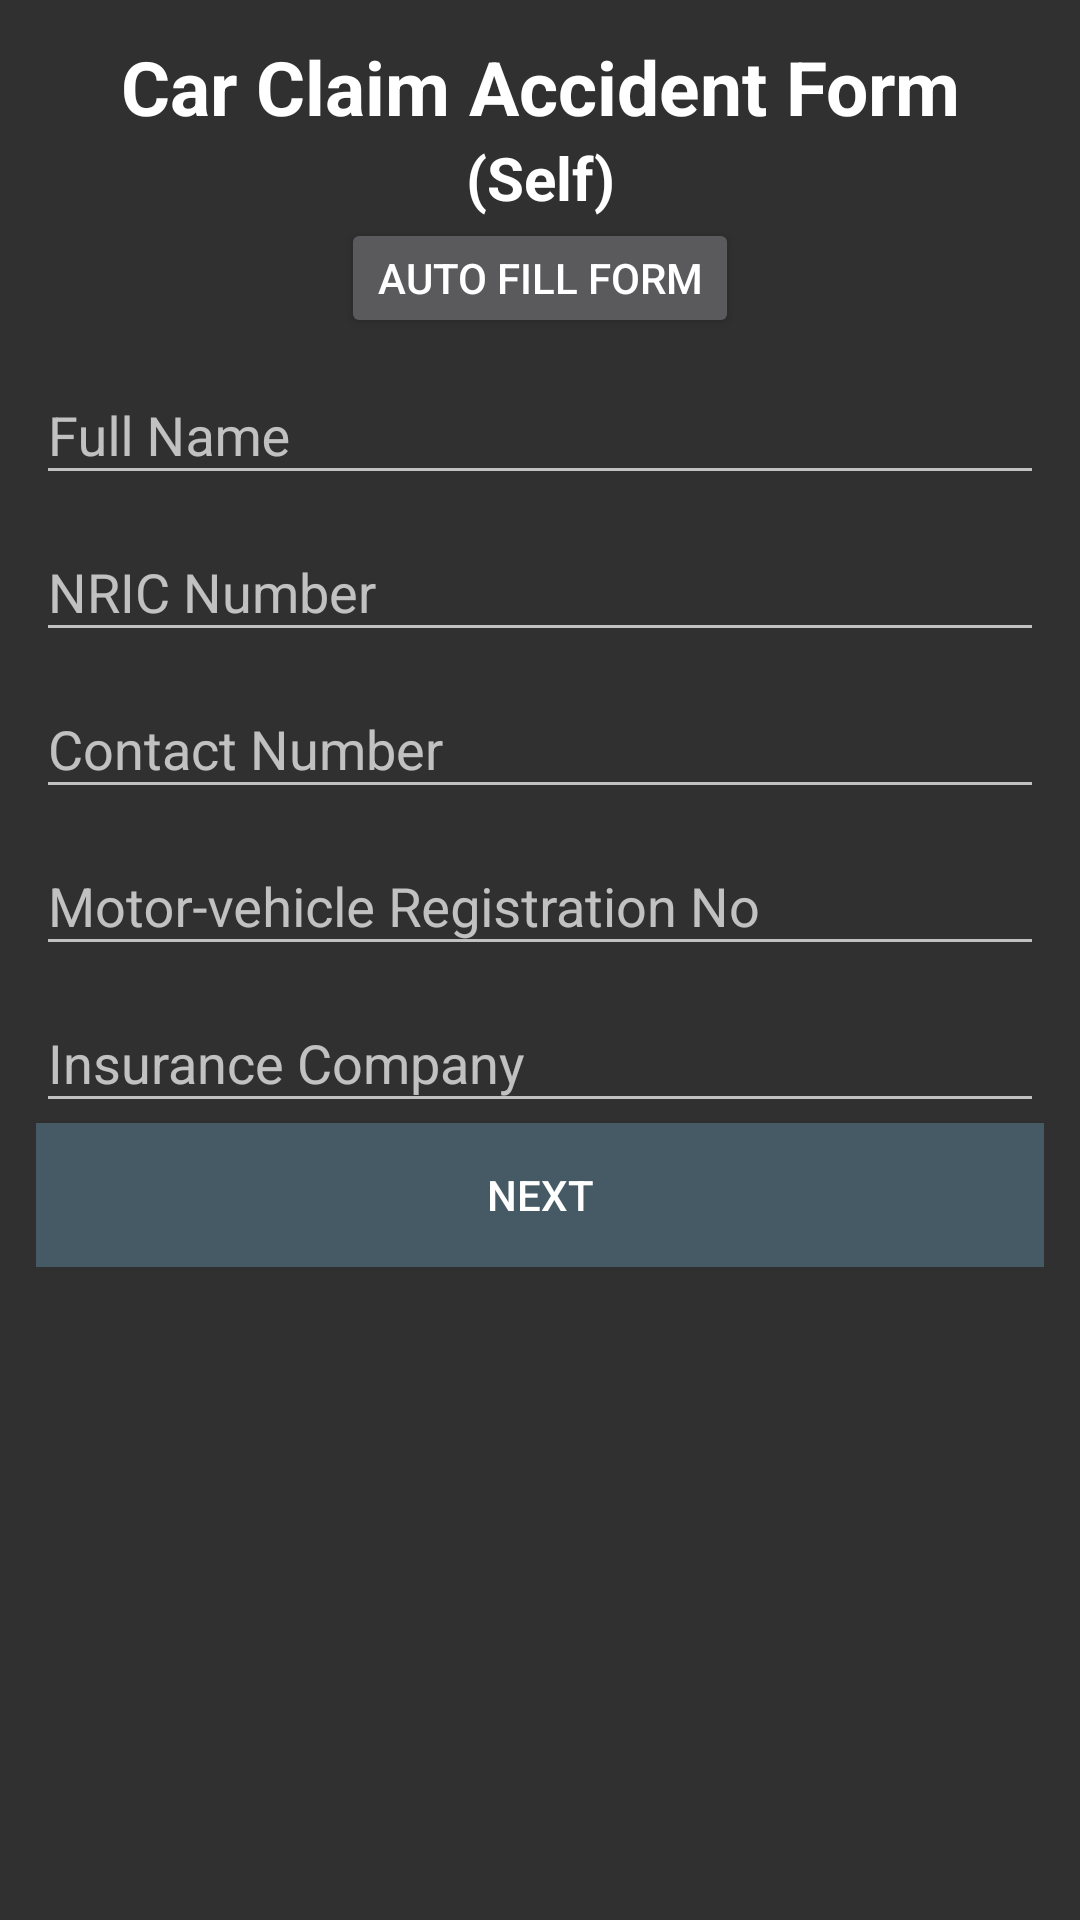

Here is an Android app screen rendered from its layout file. Give the layout XML and the strings, colors and styles it references.
<!-- AndroidManifest.xml: application theme AppTheme -->
<!-- res/layout/car_accident_claim_particulars.xml -->
<?xml version="1.0" encoding="utf-8"?>
<RelativeLayout xmlns:android="http://schemas.android.com/apk/res/android"
    xmlns:app="http://schemas.android.com/apk/res-auto"
    android:id="@+id/carClaimParticularsLayout"
    android:layout_width="match_parent"
    android:layout_height="match_parent">

    <ScrollView
        android:id="@+id/carClaimParticularsScrollView"
        android:layout_width="match_parent"
        android:layout_height="match_parent">

        <LinearLayout
            android:layout_width="match_parent"
            android:layout_height="wrap_content"
            android:orientation="vertical"
            android:paddingBottom="12dp"
            android:paddingLeft="12dp"
            android:paddingRight="12dp"
            android:paddingTop="12dp">

            <TextView
                android:layout_width="fill_parent"
                android:layout_height="wrap_content"
                android:gravity="center"
                android:text="Car Claim Accident Form"
                android:textAppearance="?android:attr/textAppearanceLarge"
                android:textSize="25sp"
                android:textStyle="bold" />

            <TextView
                android:id="@+id/carClaimUserTxtView"
                android:layout_width="fill_parent"
                android:layout_height="wrap_content"
                android:gravity="center"
                android:text="(Self)"
                android:textAppearance="?android:attr/textAppearanceLarge"
                android:textSize="20sp"
                android:textStyle="bold" />

            <Button
                android:id="@+id/carClaimAutoFillBtn"
                android:layout_width="wrap_content"
                android:layout_height="40dp"
                android:layout_gravity="center_horizontal"
                android:text="Auto Fill Form" />

            <android.support.design.widget.TextInputLayout
                android:id="@+id/carClaimFullNameTxtInput"
                android:layout_width="match_parent"
                android:layout_height="wrap_content"
                app:errorTextAppearance="@style/error_appearance">

                <EditText
                    android:id="@+id/carClaimFullNameEditTxt"
                    android:layout_width="fill_parent"
                    android:layout_height="wrap_content"
                    android:ems="10"
                    android:hint="Full Name"
                    android:inputType="textPersonName" />

            </android.support.design.widget.TextInputLayout>

            <android.support.design.widget.TextInputLayout
                android:id="@+id/carClaimNRICNumTxtInput"
                android:layout_width="match_parent"
                android:layout_height="wrap_content"
                app:errorTextAppearance="@style/error_appearance">

                <EditText
                    android:id="@+id/carClaimNRICNumEditTxt"
                    android:layout_width="fill_parent"
                    android:layout_height="wrap_content"
                    android:ems="10"
                    android:hint="NRIC Number" />

            </android.support.design.widget.TextInputLayout>

            <android.support.design.widget.TextInputLayout
                app:errorTextAppearance="@style/error_appearance"
                android:id="@+id/carClaimContactNumTxtInput"
                android:layout_width="match_parent"
                android:layout_height="wrap_content">

                <EditText
                    android:id="@+id/carClaimContactNumEditTxt"
                    android:layout_width="fill_parent"
                    android:layout_height="wrap_content"
                    android:ems="10"
                    android:hint="Contact Number"
                    android:inputType="number" />

            </android.support.design.widget.TextInputLayout>

            <android.support.design.widget.TextInputLayout
                android:id="@+id/carClaimMotorRegNoTxtInput"
                android:layout_width="match_parent"
                android:layout_height="wrap_content"
                app:errorTextAppearance="@style/error_appearance">

                <EditText
                    android:id="@+id/carClaimMotorRegNoEditTxt"
                    android:layout_width="fill_parent"
                    android:layout_height="wrap_content"
                    android:hint="Motor-vehicle Registration No" />

            </android.support.design.widget.TextInputLayout>

            <android.support.design.widget.TextInputLayout
                android:id="@+id/carClaimInsuranceCompanyTxtInput"
                android:layout_width="match_parent"
                android:layout_height="wrap_content"
                app:errorTextAppearance="@style/error_appearance">

                <EditText
                    android:id="@+id/carClaimInsuranceCompanyEditTxt"
                    android:layout_width="fill_parent"
                    android:layout_height="wrap_content"
                    android:hint="Insurance Company" />

            </android.support.design.widget.TextInputLayout>

            <Button
                android:id="@+id/carClaimNxtBtn"
                android:layout_width="fill_parent"
                android:layout_height="wrap_content"
                android:layout_gravity="center_horizontal"
                android:background="@drawable/button_ripple_dark"
                android:text="Next" />

        </LinearLayout>

    </ScrollView>

</RelativeLayout>
<!-- resources referenced by this layout -->
<resources>
  <!-- drawable button_ripple_dark (drawable) -->
  <?xml version="1.0" encoding="utf-8"?>
  <selector xmlns:android="http://schemas.android.com/apk/res/android">
      <item android:state_pressed="true">
          <shape>
              <solid android:color="@color/image_button_ripple"/>
          </shape>
      </item>
      <item>
          <shape>
              <solid android:color="@color/color_background"/>
          </shape>
      </item>
  </selector>
  <style name="error_appearance" parent="@android:style/TextAppearance">
          <item name="android:textColor">@color/error_message</item>
          <item name="android:textSize">12sp</item>
      </style>
  <style name="AppTheme" parent="Theme.AppCompat">
          <item name="colorPrimary">@color/primary</item>
          <item name="colorPrimaryDark">@color/primary_dark</item>
          <item name="colorAccent">@color/accent</item>
          <item name="android:textColorPrimary">@color/primary_text</item>
          <item name="android:colorBackground">@color/color_background</item>
          <item name="android:icon">@color/icons</item>
          <item name="android:divider">@color/divider</item>
      </style>
  <color name="image_button_ripple">#E0E0E0</color>
  <color name="color_background">#ff303030</color>
  <color name="error_message">#1DE9B6</color>
  <color name="primary">#607D8B</color>
  <color name="primary_dark">#455A64</color>
  <color name="accent">#009688</color>
  <color name="primary_text">#FFFFFF</color>
  <color name="icons">#FFFFFF</color>
  <color name="divider">#B6B6B6</color>
</resources>
